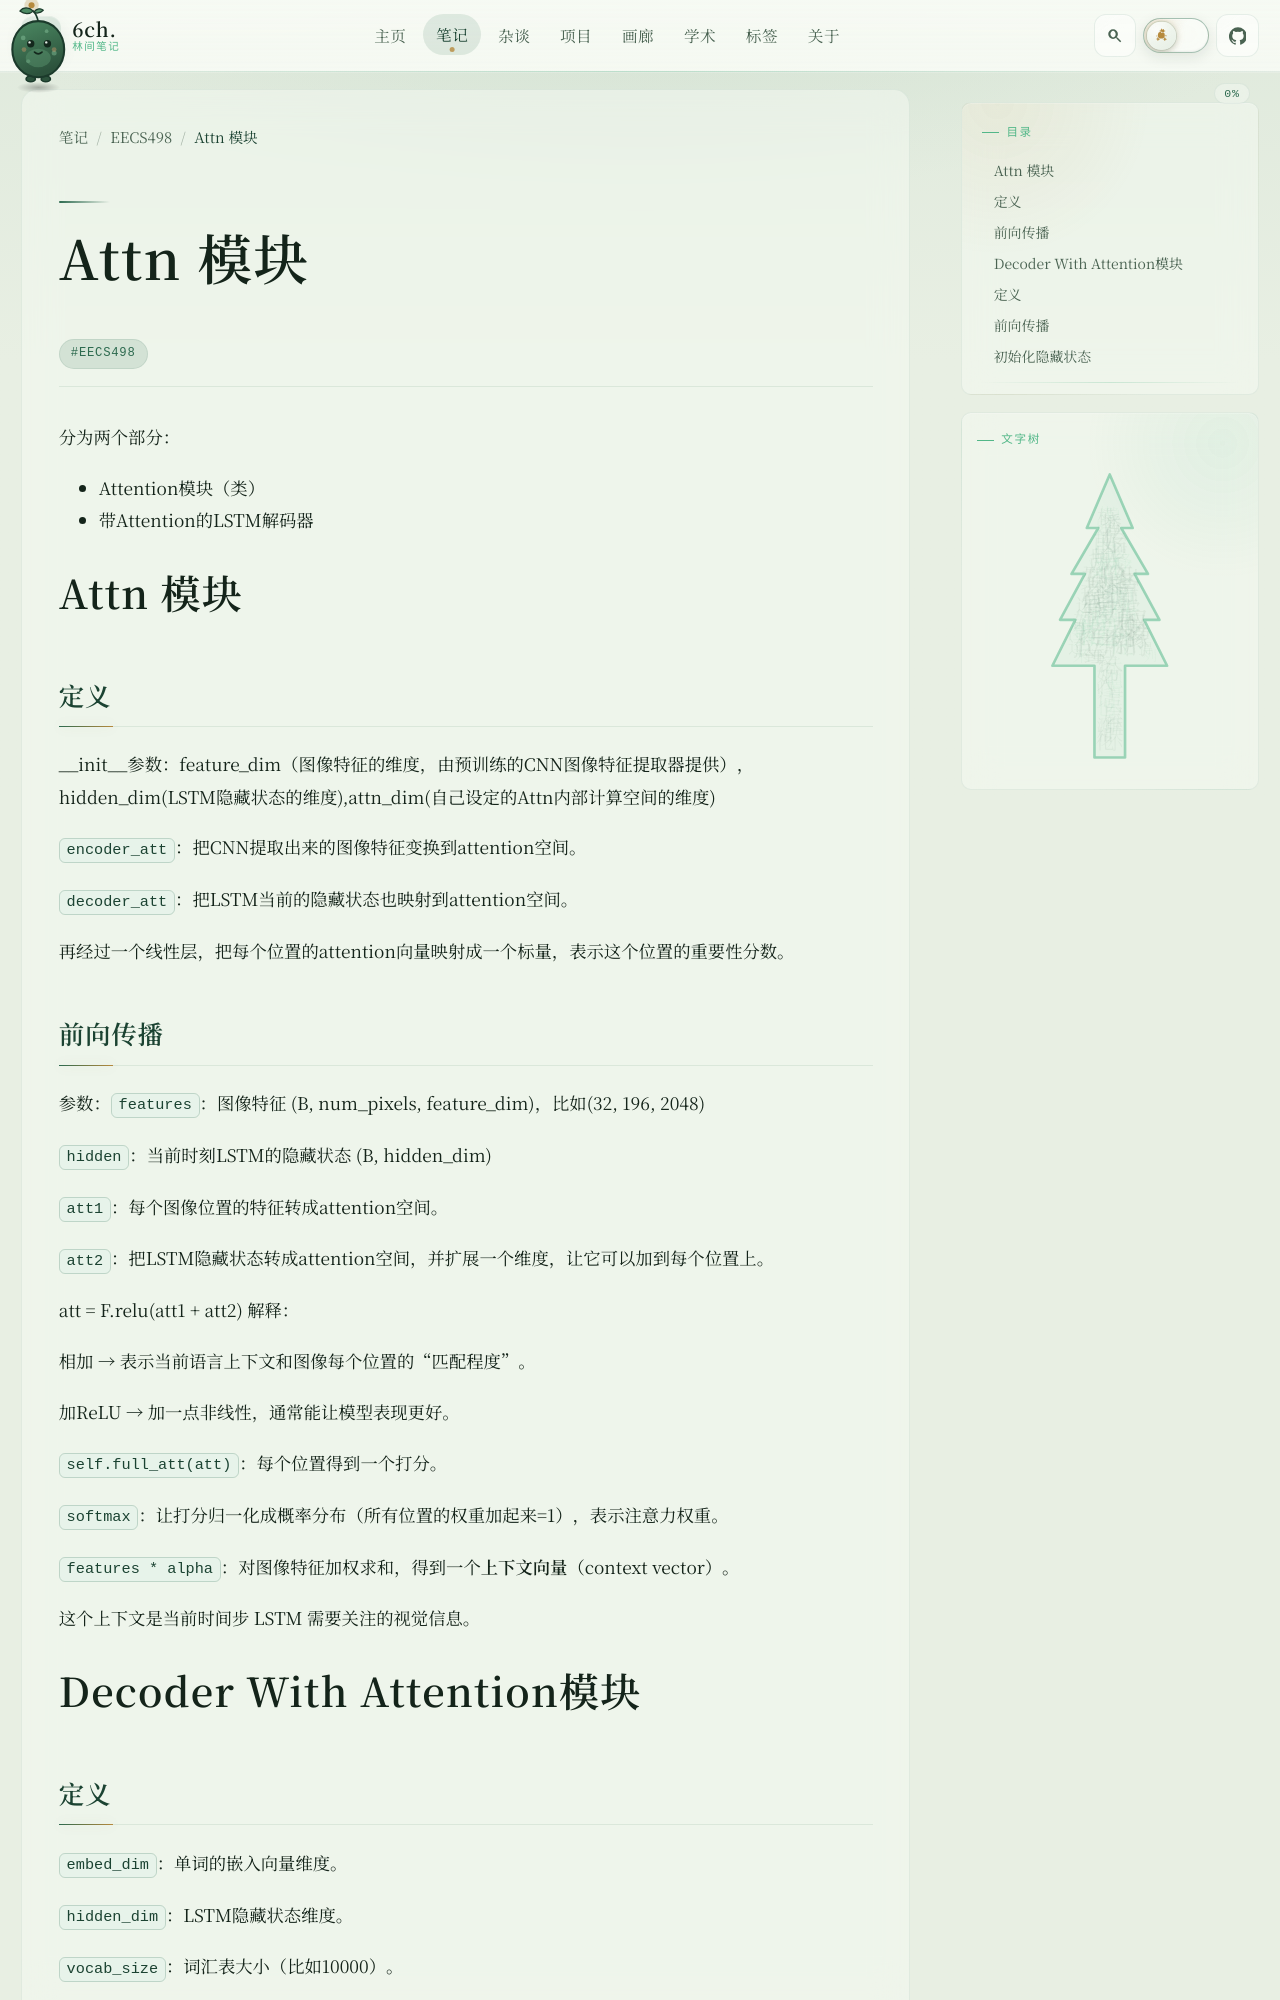

repository: 6chHenry/6chHenry.github.io · page: notes/EECS498/AttnLSTM/index.html · generator: mkdocs

分为两个部分：

- Attention模块（类）
- 带Attention的LSTM解码器

# Attn 模块

## 定义

__init__参数：feature_dim（图像特征的维度，由预训练的CNN图像特征提取器提供），hidden_dim(LSTM隐藏状态的维度),attn_dim(自己设定的Attn内部计算空间的维度)

 `encoder_att`：把CNN提取出来的图像特征变换到attention空间。

`decoder_att`：把LSTM当前的隐藏状态也映射到attention空间。

再经过一个线性层，把每个位置的attention向量映射成一个标量，表示这个位置的重要性分数。

## 前向传播

参数：`features`：图像特征 (B, num_pixels, feature_dim)，比如(32, 196, 2048)

`hidden`：当前时刻LSTM的隐藏状态 (B, hidden_dim)

`att1`：每个图像位置的特征转成attention空间。

`att2`：把LSTM隐藏状态转成attention空间，并扩展一个维度，让它可以加到每个位置上。

att = F.relu(att1 + att2)
解释：

相加 → 表示当前语言上下文和图像每个位置的“匹配程度”。

加ReLU → 加一点非线性，通常能让模型表现更好。

`self.full_att(att)`：每个位置得到一个打分。

`softmax`：让打分归一化成概率分布（所有位置的权重加起来=1），表示注意力权重。

`features * alpha`：对图像特征加权求和，得到一个**上下文向量**（context vector）。

这个上下文是当前时间步 LSTM 需要关注的视觉信息。

# Decoder With Attention模块
